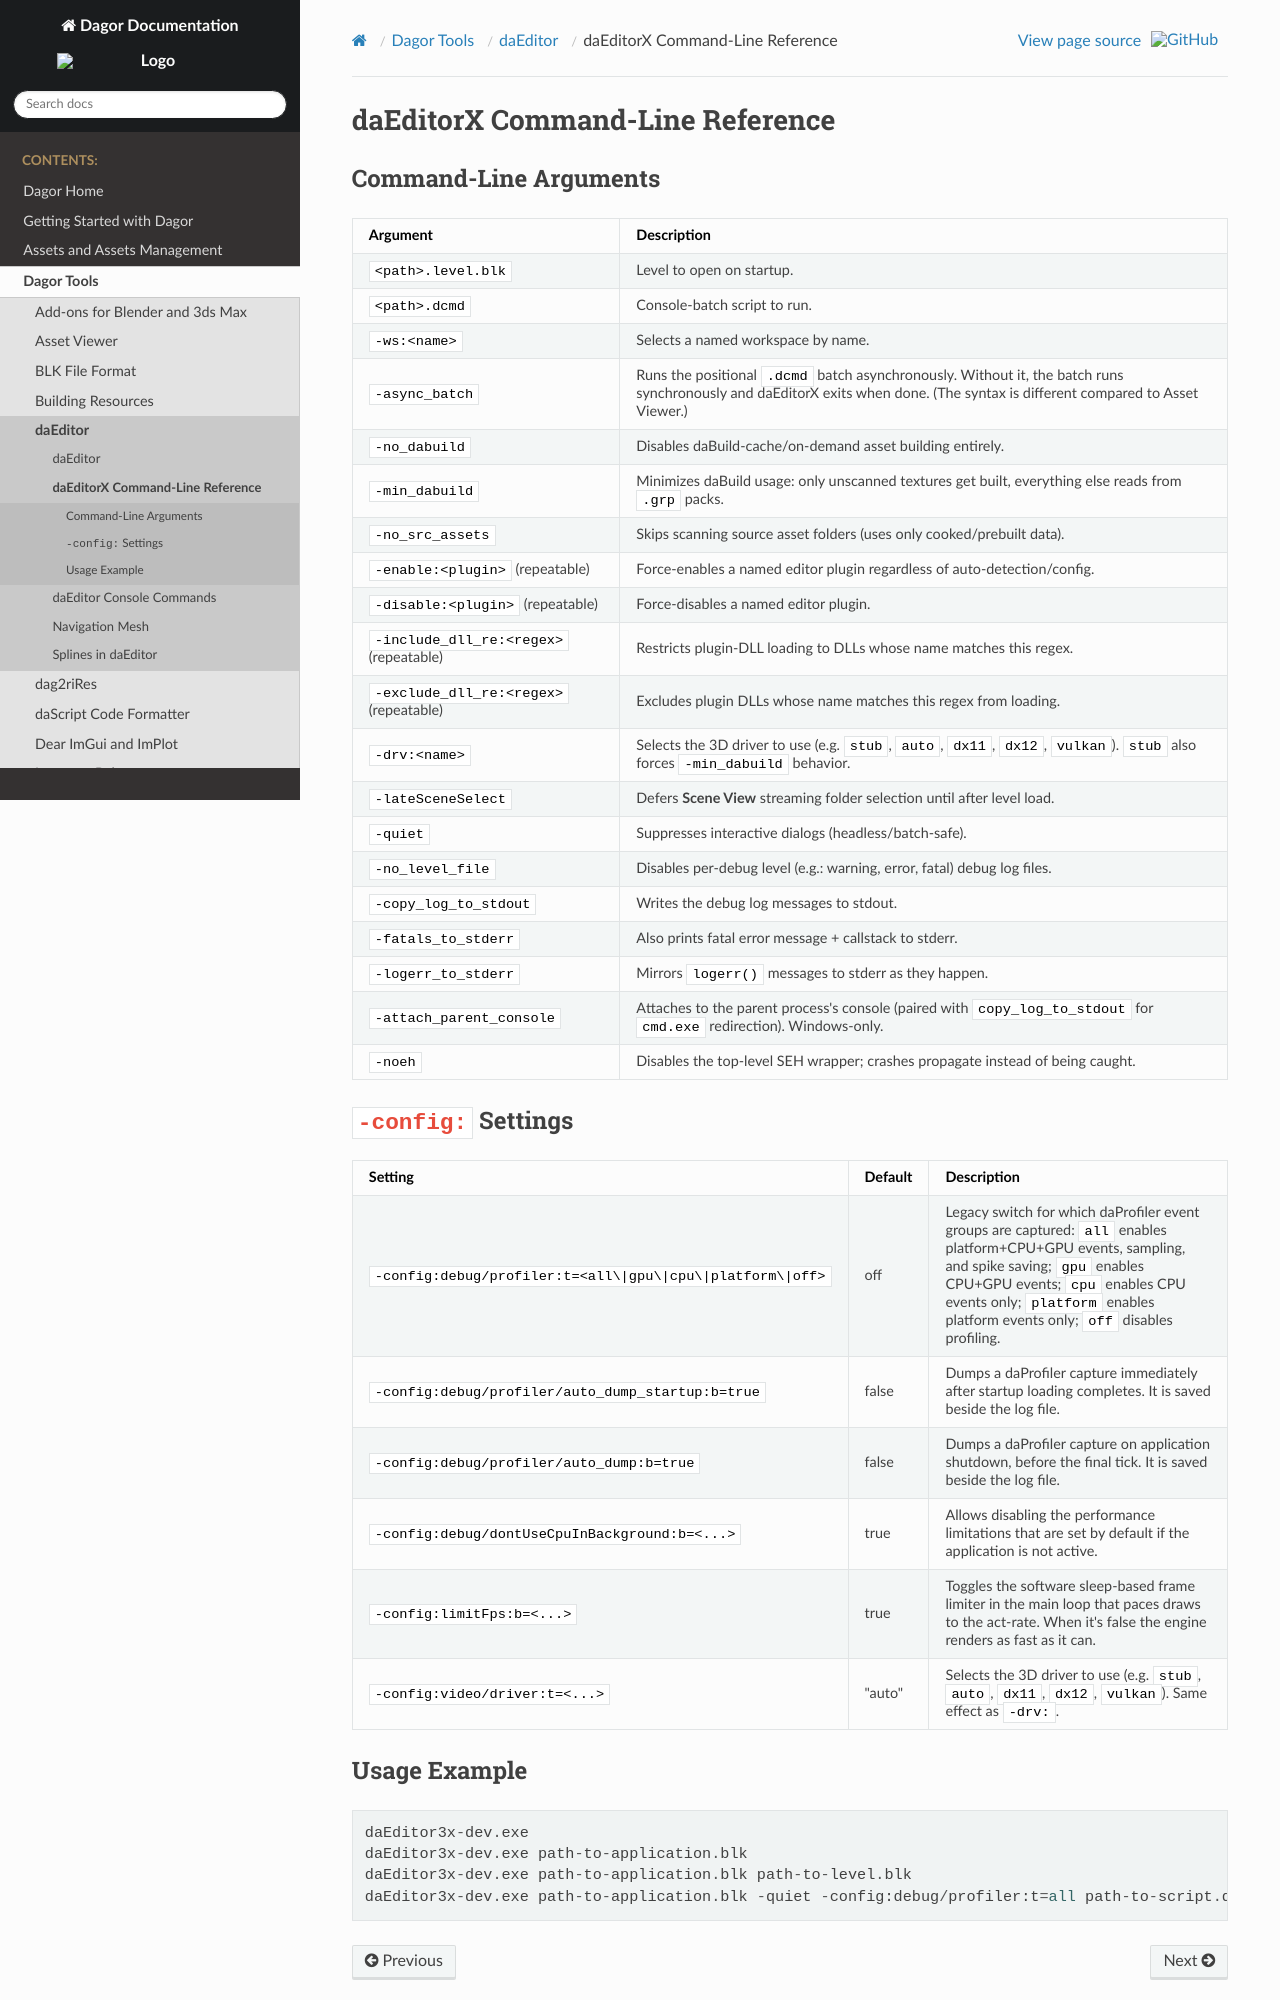

repository: CodeLikeCXK/DagorEngine · page: dagor-tools/daeditor/daeditor_command_line_reference.html · generator: sphinx

# daEditorX Command-Line Reference

## Command-Line Arguments

| Argument | Description |
|---|---|
| `<path>.level.blk` | Level to open on startup. |
| `<path>.dcmd` | Console-batch script to run. |
| `-ws:<name>` | Selects a named workspace by name. |
| `-async_batch` | Runs the positional `.dcmd` batch asynchronously. Without it, the batch runs synchronously and daEditorX exits when done. (The syntax is different compared to Asset Viewer.) |
| `-no_dabuild` | Disables daBuild-cache/on-demand asset building entirely. |
| `-min_dabuild` | Minimizes daBuild usage: only unscanned textures get built, everything else reads from `.grp` packs. |
| `-no_src_assets` | Skips scanning source asset folders (uses only cooked/prebuilt data). |
| `-enable:<plugin>` (repeatable) | Force-enables a named editor plugin regardless of auto-detection/config. |
| `-disable:<plugin>` (repeatable) | Force-disables a named editor plugin. |
| `-include_dll_re:<regex>` (repeatable) | Restricts plugin-DLL loading to DLLs whose name matches this regex. |
| `-exclude_dll_re:<regex>` (repeatable) | Excludes plugin DLLs whose name matches this regex from loading. |
| `-drv:<name>` | Selects the 3D driver to use (e.g. `stub`, `auto`, `dx11`, `dx12`, `vulkan`). `stub` also forces `-min_dabuild` behavior. |
| `-lateSceneSelect` | Defers **Scene View** streaming folder selection until after level load. |
| `-quiet` | Suppresses interactive dialogs (headless/batch-safe). |
| `-no_level_file` | Disables per-debug level (e.g.: warning, error, fatal) debug log files. |
| `-copy_log_to_stdout` | Writes the debug log messages to stdout. |
| `-fatals_to_stderr` | Also prints fatal error message + callstack to stderr. |
| `-logerr_to_stderr` | Mirrors `logerr()` messages to stderr as they happen. |
| `-attach_parent_console` | Attaches to the parent process's console (paired with `copy_log_to_stdout` for `cmd.exe` redirection). Windows-only. |
| `-noeh` | Disables the top-level SEH wrapper; crashes propagate instead of being caught. |

## `-config:` Settings

| Setting | Default | Description |
|---|---|---|
| `-config:debug/profiler:t=<all\|gpu\|cpu\|platform\|off>` | off | Legacy switch for which daProfiler event groups are captured: `all` enables platform+CPU+GPU events, sampling, and spike saving; `gpu` enables CPU+GPU events; `cpu` enables CPU events only; `platform` enables platform events only; `off` disables profiling. |
| `-config:debug/profiler/auto_dump_startup:b=true` | false | Dumps a daProfiler capture immediately after startup loading completes. It is saved beside the log file. |
| `-config:debug/profiler/auto_dump:b=true` | false | Dumps a daProfiler capture on application shutdown, before the final tick. It is saved beside the log file. |
| `-config:debug/dontUseCpuInBackground:b=<...>` | true | Allows disabling the performance limitations that are set by default if the application is not active. |
| `-config:limitFps:b=<...>` | true | Toggles the software sleep-based frame limiter in the main loop that paces draws to the act-rate. When it's false the engine renders as fast as it can. |
| `-config:video/driver:t=<...>` | "auto" | Selects the 3D driver to use (e.g. `stub`, `auto`, `dx11`, `dx12`, `vulkan`). Same effect as `-drv:`. |
